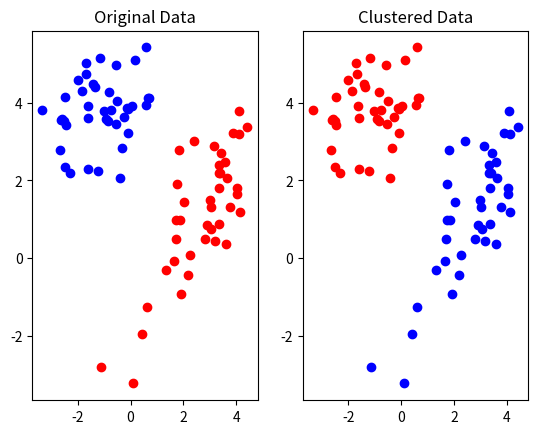

This figure's Python source:
import numpy as np

class Cluster(object):

    def __init__(self, initial_pts=None):
        if isinstance(initial_pts, (int, float)):
            self.points = np.array([[initial_pts]])
        else:
            self.points = initial_pts

    def add_points(self, points):
        if isinstance(self.points, np.ndarray):
            new_points = np.zeros((self.points.shape[0]+
                                  points.shape[0], self.points.shape[1]))
            new_points[:self.points.shape[0], :] = self.points
            new_points[self.points.shape[0]:self.points.shape[0]+points.shape[0], :] = points
        else:
            new_points = points
        self.points = new_points

    @staticmethod
    def merge_clusters(cluster1, cluster2):
        new_clust = Cluster(cluster1.points)
        new_clust.add_points(cluster2.points)
        return new_clust

    @staticmethod
    def eucledian_dist(points, point):
        return np.sqrt(np.sum((points - point) ** 2,
                              axis=1, keepdims=True))
    
    @staticmethod
    def min_dist_bw_clusters(cluster1, cluster2):
        min_dist_li = []
        for point in cluster2.points:
            dist_cur_pt = Cluster.eucledian_dist(cluster1.points,
                                                 point)
            min_dist_li.append(np.min(dist_cur_pt))
        return np.min(min_dist_li)

class SLC(object):

    def __init__(self, k=8):
        self.k = k
        self.clusters = None

    def fit(self, X_train):
        self.clusters = [Cluster(np.array([x])) for x in X_train]
        for iter in range(X_train.shape[0] - self.k):
            memo = {}
            for i in range(len(self.clusters)-1):
                for j in range(i+1, len(self.clusters)):
                    if not (((str(i) + ',' + str(j) in memo) or
                             (str(j) + ',' + str(i) in memo))):
                        memo[str(i) + ',' + str(j)] = \
                                Cluster.min_dist_bw_clusters(self.clusters[i],
                                                            self.clusters[j])
            memo_vals = np.array(list(memo.values()))
            memo_keys = list(memo.keys())
            closest_clusters = memo_keys[np.argmin(memo_vals)]
            pos_s = closest_clusters.split(',')
            new_clust = Cluster.merge_clusters(self.clusters[int(pos_s[0])],
                                               self.clusters[int(pos_s[1])])

            del self.clusters[int(pos_s[1])]
            del self.clusters[int(pos_s[0])]
            self.clusters.append(new_clust)
            print(iter, 'completed')
        return self.clusters


if __name__ == '__main__':

    import matplotlib.pyplot as plt
    mean_01 = np.array([2.5, 1.0])
    mean_02 = np.array([-1.0, 4.0])
    
    cov_01 = np.array([[1.0, 0.9], [0.9, 2.0]])
    cov_02 = np.array([[2.0, 0.5], [0.5, 1.0]])
    
    ds_01 = np.random.multivariate_normal(mean_01, cov_01, 50)
    ds_02 = np.random.multivariate_normal(mean_02, cov_02, 50)
    
    all_data = np.zeros((100, 3))
    all_data[:50, :2] = ds_01
    all_data[50:, :2] = ds_02
    all_data[50:, -1] = 1
    
    np.random.shuffle(all_data)
    
    split = int(0.8 * all_data.shape[0])
    x_train = all_data[:split, :2]
    x_test = all_data[split:, :2]
    y_train = all_data[:split, -1]
    y_test = all_data[split:, -1]
    

    slc = SLC(2)
    clusts= slc.fit(x_train)
    clust1 = clusts[0]
    clust2 = clusts[1]
    plt.figure(0)
    ax = plt.subplot(121)
    ax.set_title('Original Data')
    ax.scatter(x_train[y_train==0, 0], x_train[y_train==0, 1], color='red')
    ax.scatter(x_train[y_train==1, 0], x_train[y_train==1, 1], color='blue')
    ax = plt.subplot(122)
    ax.set_title('Clustered Data')
    ax.scatter(clust1.points[:, 0], clust1.points[:, 1], color='red')
    ax.scatter(clust2.points[:, 0], clust2.points[:, 1], color='blue')
    plt.show()
